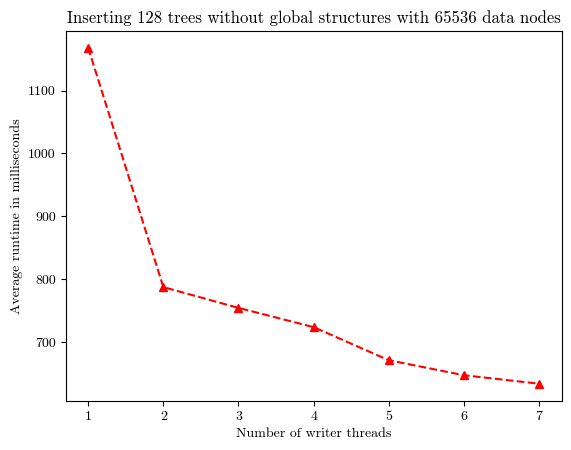

Write the Python code that produced this figure.

import matplotlib.pyplot as plt
from matplotlib import rcParams

# 128 trees
# 4096 * 16
# Run 1: 11.680836 s
# Run 2: 7.876719 s
# Run 3: 7.545828 s
# Run 4: 7.240083 s
# Run 5: 6.714057 s
# Run 6: 6.475886 s
# Run 7: 6.341246 s

average_time = [
    11.680836*100,
    7.876719*100,
    7.545828*100,
    7.240083*100,
    6.714057*100,
    6.475886*100,
    6.341246*100]


x = [
    1, 2, 3, 4, 5, 6, 7
]
# plt.rcParams['font.family'] = 'serif'
# plt.rcParams['font.serif'] = ['Computer Modern']

# Set the font family to Computer Modern Roman
rcParams['font.family'] = 'serif'
rcParams['font.serif'] = ['cmr10']

# Set the font path to the directory where your font files are located
# [redacted]

# Set the font properties for the plot
font_prop = {'family': 'serif', 'size': 12,
             'weight': 'normal', 'style': 'normal'}


plt.xlabel("Number of writer threads")
plt.ylabel("Average runtime in milliseconds")
plt.title(
    "Inserting 128 trees without global structures with 65536 data nodes")
plt.xticks(x)
plt.plot(x, average_time, color='red', marker='^', linestyle='dashed')
plt.show()
